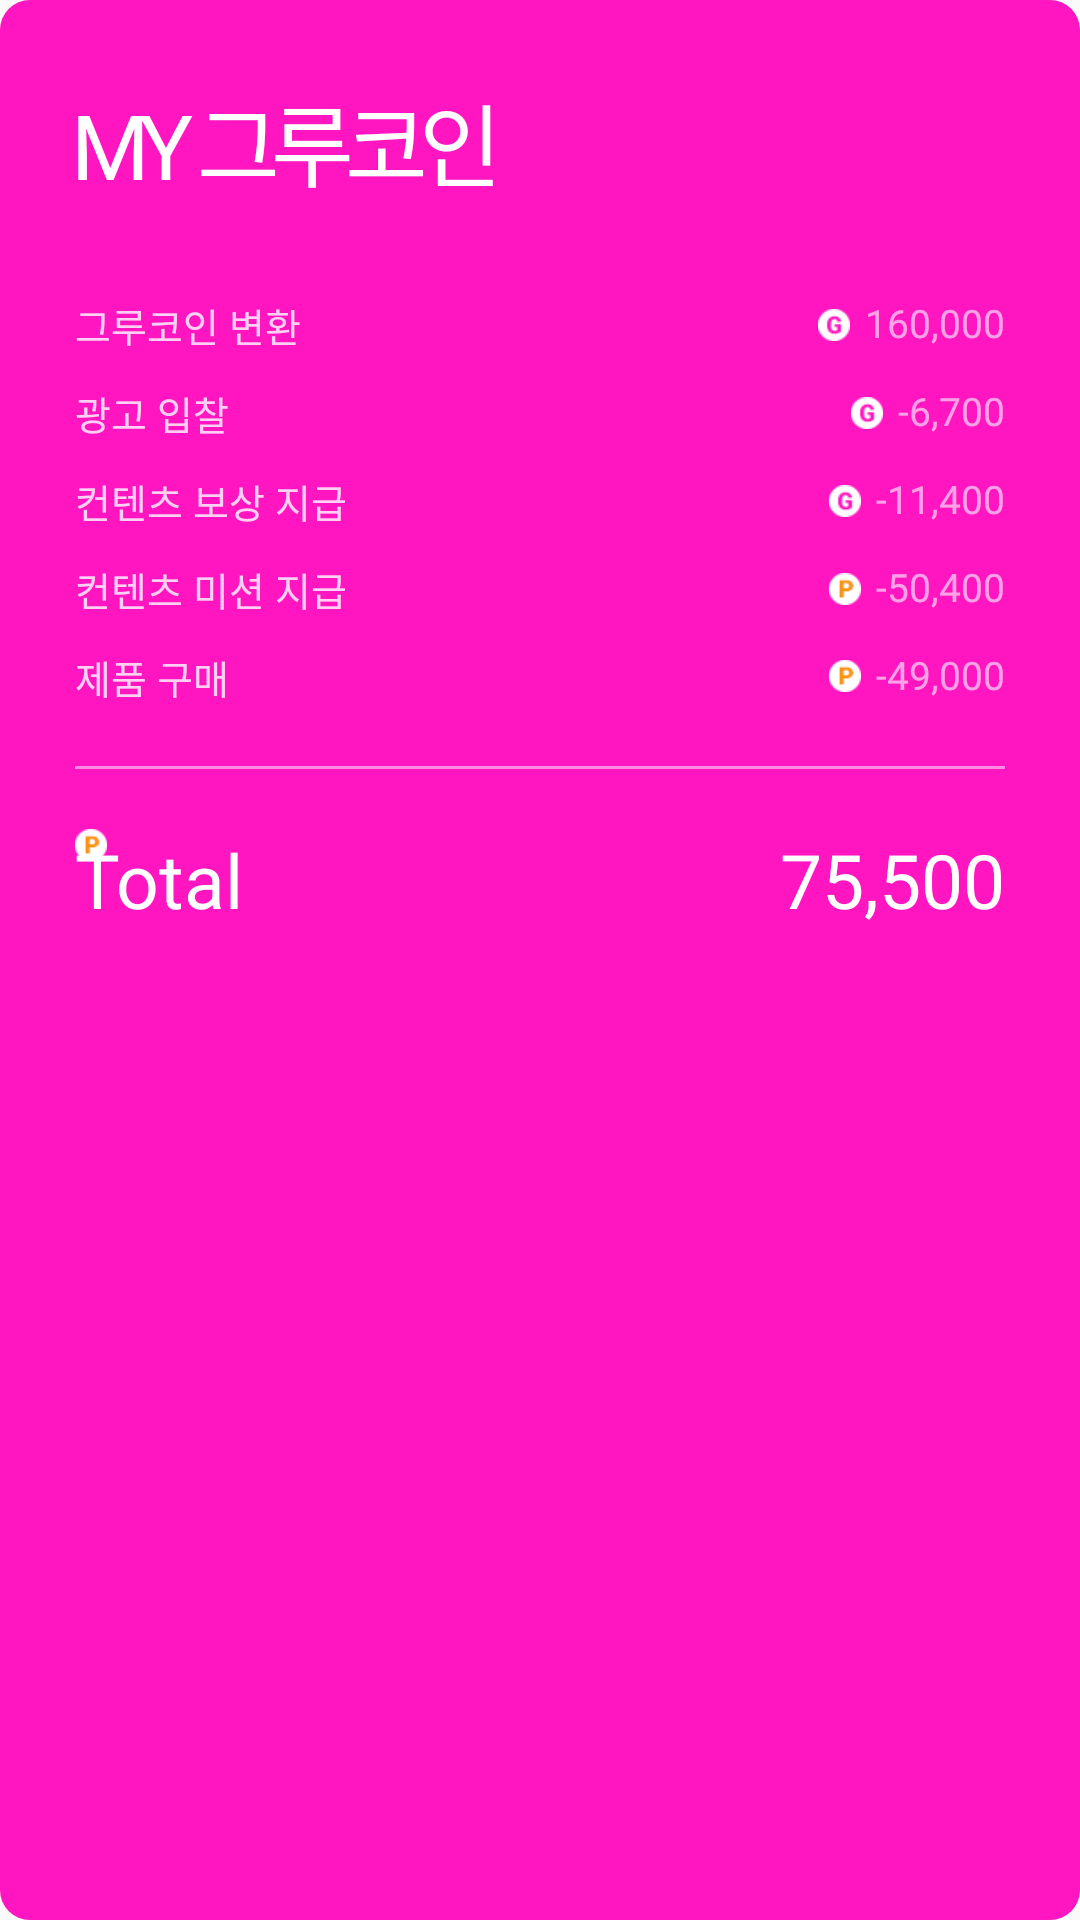

Write the Android layout XML for this screen, with the resource values it uses.
<!-- AndroidManifest.xml: application theme AppTheme -->
<!-- res/layout/view_groocoin.xml -->
<?xml version="1.0" encoding="utf-8"?>
<LinearLayout
    xmlns:android="http://schemas.android.com/apk/res/android"
    android:id="@+id/groocoin_view"
    android:layout_width="match_parent"
    android:layout_height="wrap_content"
    android:orientation="vertical"
    android:layout_marginStart="25dp"
    android:layout_marginEnd="25dp"
    android:padding="25dp"
    android:background="@drawable/background_groocoin_round">

    <TextView
        android:id="@+id/my_groocoin_title_textview"
        android:layout_width="wrap_content"
        android:layout_height="wrap_content"
        android:letterSpacing="-0.1"
        android:textColor="#fff"
        android:textSize="30sp"
        android:text="MY 그루코인"/>

    <RelativeLayout
        android:layout_width="match_parent"
        android:layout_height="wrap_content"
        android:layout_marginTop="30dp">

        <TextView
            android:layout_width="wrap_content"
            android:layout_height="wrap_content"
            android:alpha="0.8"
            android:textColor="#fff"
            android:textSize="13sp"
            android:text="그루코인 변환"/>

        <ImageView
            android:layout_width="10.5dp"
            android:layout_height="10.5dp"
            android:layout_toLeftOf="@+id/app_launch_point_textview"
            android:layout_centerVertical="true"
            android:layout_marginRight="5dp"
            android:src="@drawable/icon_groocoin"/>

        <TextView
            android:id="@+id/app_launch_point_textview"
            android:layout_width="wrap_content"
            android:layout_height="wrap_content"
            android:layout_alignParentRight="true"
            android:textColor="#fff"
            android:alpha="0.6"
            android:textSize="13sp"
            android:text="160,000"/>
    </RelativeLayout>

    <RelativeLayout
        android:layout_width="match_parent"
        android:layout_height="wrap_content"
        android:layout_marginTop="10dp">

        <TextView
            android:layout_width="wrap_content"
            android:layout_height="wrap_content"
            android:alpha="0.8"
            android:textColor="#fff"
            android:textSize="13sp"
            android:text="광고 입찰"/>

        <ImageView
            android:layout_width="10.5dp"
            android:layout_height="10.5dp"
            android:layout_toLeftOf="@+id/content_view_point_textview"
            android:layout_centerVertical="true"
            android:layout_marginRight="5dp"
            android:src="@drawable/icon_groocoin"/>

        <TextView
            android:id="@+id/content_view_point_textview"
            android:layout_width="wrap_content"
            android:layout_height="wrap_content"
            android:layout_alignParentRight="true"
            android:textColor="#fff"
            android:alpha="0.6"
            android:textSize="13sp"
            android:text="-6,700"/>
    </RelativeLayout>

    <RelativeLayout
        android:layout_width="match_parent"
        android:layout_height="wrap_content"
        android:layout_marginTop="10dp">

        <TextView
            android:layout_width="wrap_content"
            android:layout_height="wrap_content"
            android:alpha="0.8"
            android:textColor="#fff"
            android:textSize="13sp"
            android:text="컨텐츠 보상 지급"/>

        <ImageView
            android:layout_width="10.5dp"
            android:layout_height="10.5dp"
            android:layout_toLeftOf="@+id/content_mission_point_textview"
            android:layout_centerVertical="true"
            android:layout_marginRight="5dp"
            android:src="@drawable/icon_groocoin"/>

        <TextView
            android:id="@+id/content_mission_point_textview"
            android:layout_width="wrap_content"
            android:layout_height="wrap_content"
            android:layout_alignParentRight="true"
            android:textColor="#fff"
            android:alpha="0.6"
            android:textSize="13sp"
            android:text="-11,400"/>
    </RelativeLayout>

    <RelativeLayout
        android:layout_width="match_parent"
        android:layout_height="wrap_content"
        android:layout_marginTop="10dp">

        <TextView
            android:layout_width="wrap_content"
            android:layout_height="wrap_content"
            android:alpha="0.8"
            android:textColor="#fff"
            android:textSize="13sp"
            android:text="컨텐츠 미션 지급"/>

        <ImageView
            android:layout_width="10.5dp"
            android:layout_height="10.5dp"
            android:layout_toLeftOf="@+id/friend_refer_point_textview"
            android:layout_centerVertical="true"
            android:layout_marginRight="5dp"
            android:src="@drawable/icon_groopoint"/>

        <TextView
            android:id="@+id/friend_refer_point_textview"
            android:layout_width="wrap_content"
            android:layout_height="wrap_content"
            android:layout_alignParentRight="true"
            android:textColor="#fff"
            android:alpha="0.6"
            android:textSize="13sp"
            android:text="-50,400"/>
    </RelativeLayout>

    <RelativeLayout
        android:layout_width="match_parent"
        android:layout_height="wrap_content"
        android:layout_marginTop="10dp">

        <TextView
            android:layout_width="wrap_content"
            android:layout_height="wrap_content"
            android:alpha="0.8"
            android:textColor="#fff"
            android:textSize="13sp"
            android:text="제품 구매"/>

        <ImageView
            android:layout_width="10.5dp"
            android:layout_height="10.5dp"
            android:layout_toLeftOf="@+id/event_join_point_textview"
            android:layout_alignBottom="@+id/event_join_point_textview"
            android:layout_marginRight="5dp"
            android:layout_marginBottom="3dp"
            android:src="@drawable/icon_groopoint"/>

        <TextView
            android:id="@+id/event_join_point_textview"
            android:layout_width="wrap_content"
            android:layout_height="wrap_content"
            android:layout_alignParentRight="true"
            android:textColor="#fff"
            android:alpha="0.6"
            android:textSize="13sp"
            android:text="-49,000"/>
    </RelativeLayout>

    <LinearLayout
        android:layout_width="match_parent"
        android:layout_height="1dp"
        android:layout_marginTop="20dp"
        android:layout_marginBottom="20dp"
        android:background="#7fffffff"></LinearLayout>

    <RelativeLayout
        android:layout_width="match_parent"
        android:layout_height="wrap_content">

        <TextView
            android:layout_width="wrap_content"
            android:layout_height="wrap_content"
            android:textColor="#fff"
            android:textSize="25sp"
            android:text="Total"/>

        <ImageView
            android:layout_width="10.5dp"
            android:layout_height="10.5dp"
            android:layout_toLeftOf="@+id/total_point_textview"
            android:layout_alignBottom="@+id/total_point_textview"
            android:layout_marginRight="5dp"
            android:layout_marginBottom="5dp"
            android:src="@drawable/icon_groopoint"/>

        <TextView
            android:id="@+id/total_coin_textview"
            android:layout_width="wrap_content"
            android:layout_height="wrap_content"
            android:layout_alignParentRight="true"
            android:textColor="#fff"
            android:textSize="25sp"
            android:text="75,500"/>

    </RelativeLayout>

</LinearLayout>
<!-- resources referenced by this layout -->
<resources>
  <!-- drawable background_groocoin_round (drawable) -->
  <?xml version="1.0" encoding="utf-8"?>
  <shape xmlns:android="http://schemas.android.com/apk/res/android">
      <solid android:color="#ff16c0"/>
      <corners android:radius="10dp"/>
      <padding android:left="0dp" android:top="0dp" android:right="0dp" android:bottom="0dp" />
  </shape>
  <!-- drawable icon_groocoin: png bitmap (drawable, 1451 bytes) -->
  <!-- drawable icon_groopoint: png bitmap (drawable, 1394 bytes) -->
  <style name="AppTheme" parent="Base.Theme.AppCompat.Light.DarkActionBar">
          
          <item name="colorPrimary">@color/colorPrimary</item>
          <item name="colorPrimaryDark">@color/colorPrimaryDark</item>
          <item name="colorAccent">@color/colorAccent</item>
      </style>
  <color name="colorPrimary">#FF4081</color>
  <color name="colorPrimaryDark">#FF4081</color>
  <color name="colorAccent">#FF4081</color>
</resources>
